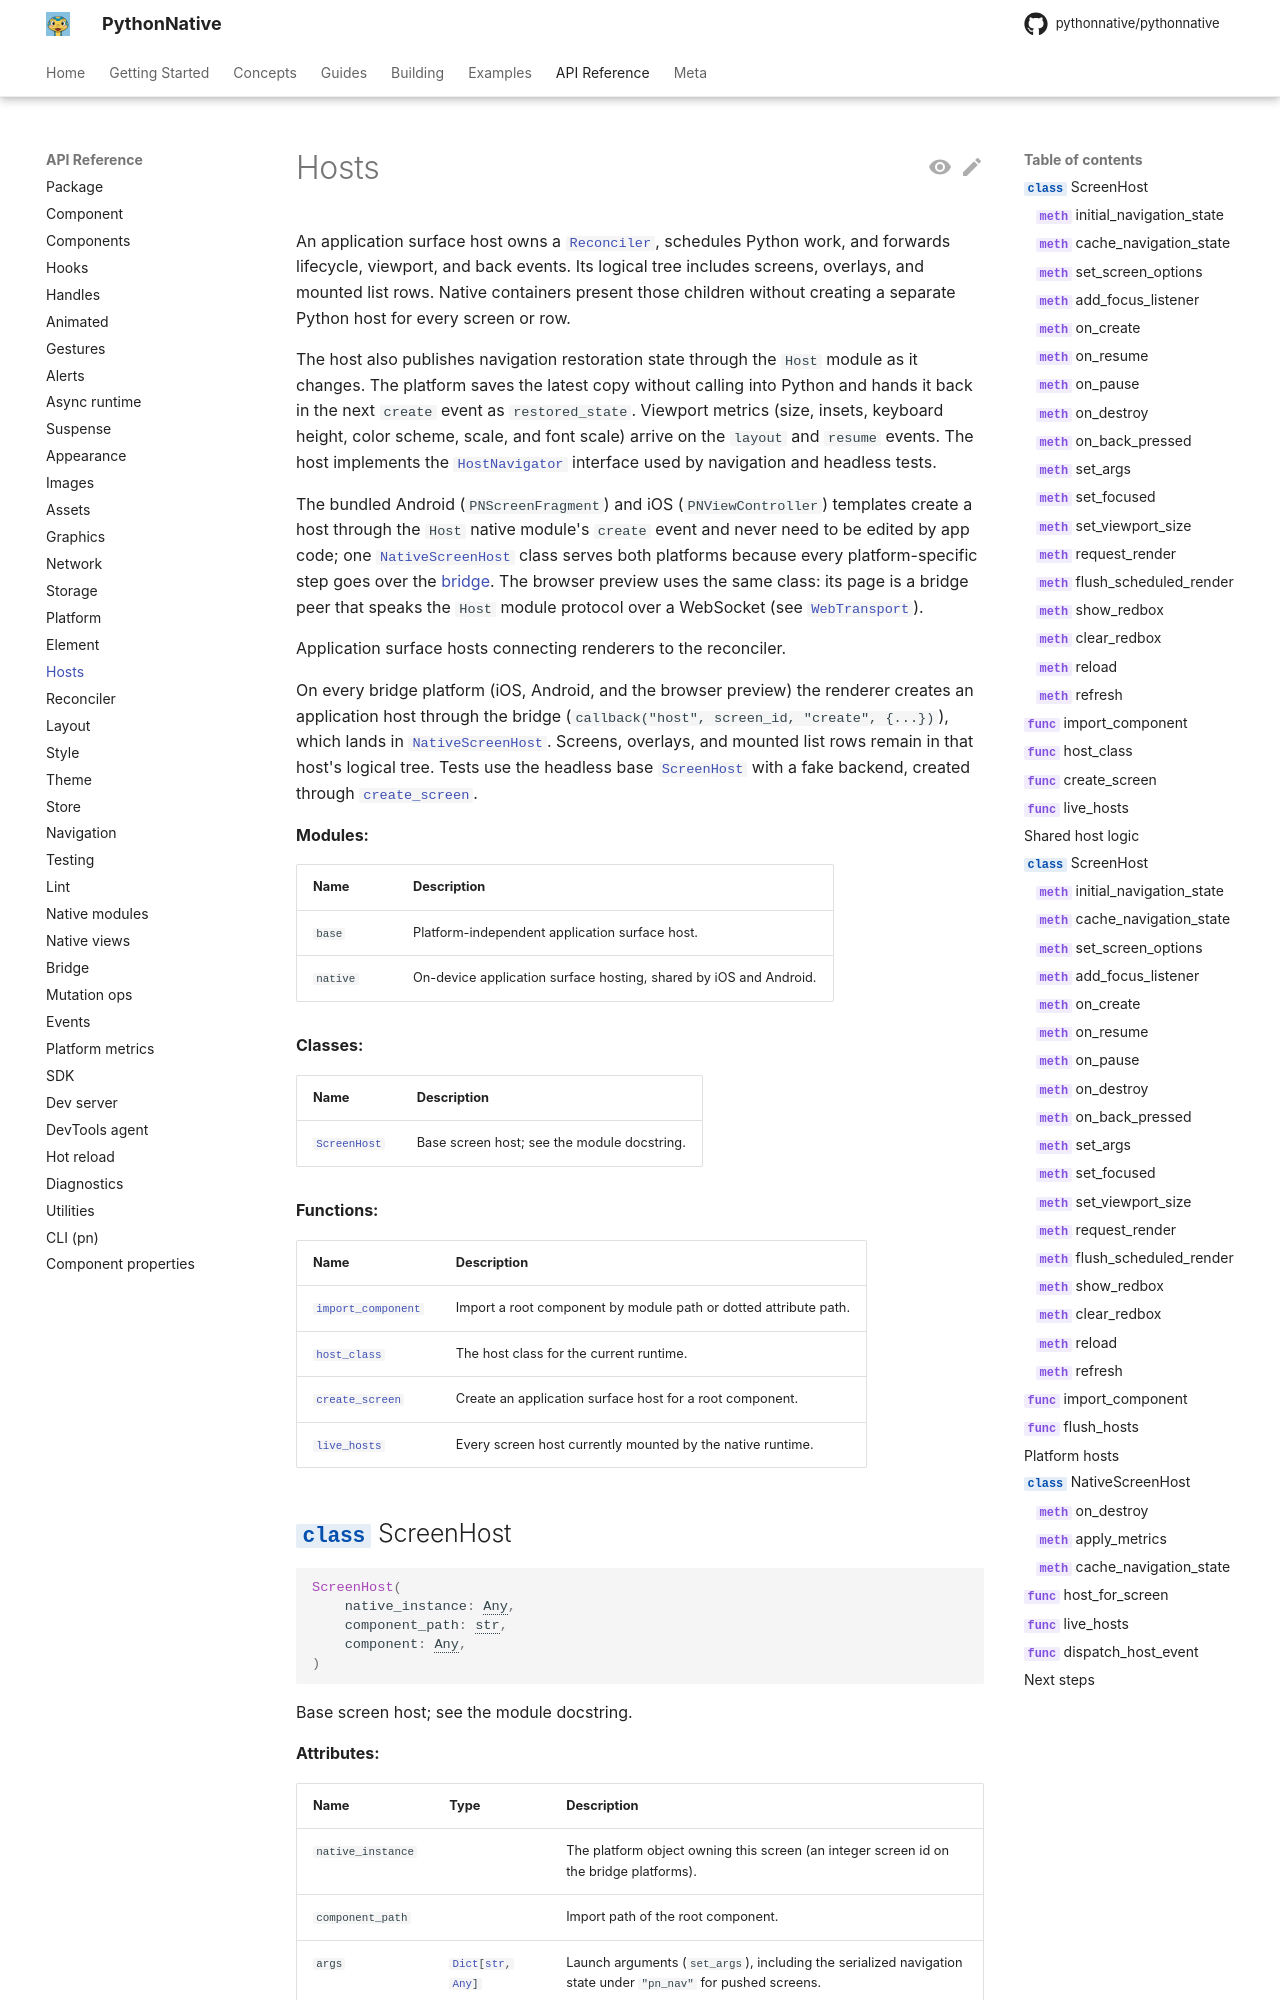

repository: Elevenapple/pythonnative · page: api/hosts/index.html · generator: mkdocs

# Hosts

An application surface host owns a
[`Reconciler`][pythonnative.reconciler.Reconciler], schedules Python work,
and forwards lifecycle, viewport, and back events. Its logical tree includes
screens, overlays, and mounted list r
